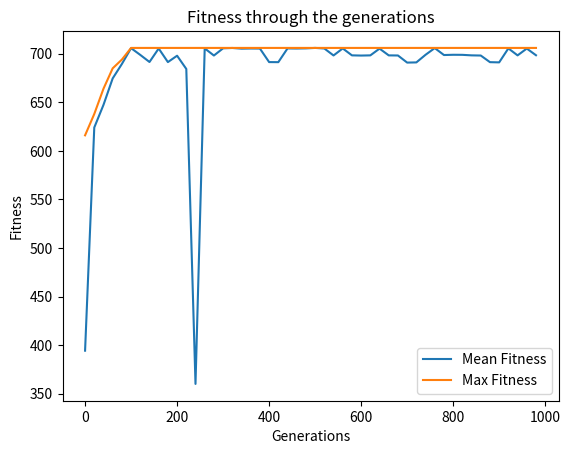

The matplotlib source for this figure:
import numpy as np
import random as rd

from random import randint

import matplotlib.pyplot as plt


def cal_fitness(weight, value, population, threshold):
    fitness = np.empty(population.shape[0])
    for i in range(population.shape[0]):
        S1 = np.sum(population[i] * value)
        S2 = np.sum(population[i] * weight)
        if S2 <= threshold:
            fitness[i] = S1
        else:
            fitness[i] = 0
    return fitness.astype(int)


def selection(fitness, num_parents, population):
    fitness = list(fitness)
    parents = np.empty((num_parents, population.shape[1]))
    for i in range(num_parents):
        max_fitness_idx = np.where(fitness == np.max(fitness))
        parents[i, :] = population[max_fitness_idx[0][0], :]
        fitness[max_fitness_idx[0][0]] = -999999
    return parents


def crossover(parents, num_offsprings):
    offsprings = np.empty((num_offsprings, parents.shape[1]))
    crossover_point = int(parents.shape[1] / 2)
    crossover_rate = 0.5
    i = 0
    while parents.shape[0] < num_offsprings:
        parent1_index = i % parents.shape[0]
        parent2_index = (i + 1) % parents.shape[0]
        x = rd.random()
        if x > crossover_rate:
            continue
        parent1_index = i % parents.shape[0]
        parent2_index = (i + 1) % parents.shape[0]
        offsprings[i, 0:crossover_point] = parents[parent1_index, 0:crossover_point]
        offsprings[i, crossover_point:] = parents[parent2_index, crossover_point:]
        i += 1
    return offsprings


def mutation(offsprings):
    mutants = np.empty((offsprings.shape))
    mutation_rate = 0.05
    for i in range(mutants.shape[0]):
        random_value = rd.random()
        mutants[i, :] = offsprings[i, :]
        if random_value > mutation_rate:
            continue
        int_random_value = randint(0, offsprings.shape[1] - 1)
        if mutants[i, int_random_value] == 0:
            mutants[i, int_random_value] = 1
        else:
            mutants[i, int_random_value] = 0
    return mutants


def optimize(weight, value, population, pop_size, num_generations, threshold):
    parameters, fitness_history = [], []
    num_parents = int(pop_size[0] / 2)
    num_offsprings = pop_size[0] - num_parents

    for _ in range(num_generations):
        fitness = cal_fitness(weight, value, population, threshold)
        fitness_history.append(fitness)
        parents = selection(fitness, num_parents, population)
        offsprings = crossover(parents, num_offsprings)
        mutants = mutation(offsprings)
        population[0:parents.shape[0], :] = parents
        population[parents.shape[0]:, :] = mutants

    print('Last generation: \n{}\n'.format(population))

    fitness_last_gen = cal_fitness(weight, value, population, threshold)
    print('Fitness of the last generation: \n{}\n'.format(fitness_last_gen))

    max_fitness = np.where(fitness_last_gen == np.max(fitness_last_gen))
    parameters.append(population[max_fitness[0][0], :])

    return parameters, fitness_history


if __name__ == '__main__':
    items = 100
    knapsack_threshold = 250

    item_index = np.arange(1, items + 1)
    weight = np.random.randint(1, 10, size=items)
    value = np.random.randint(1, 20, size=items)

    print('Generated items with random weight and value:')
    print('Item No.   Weight   Value')
    for i in range(item_index.shape[0]):
        print(f'{item_index[i]}          {weight[i]}         {value[i]}')

    solutions_per_pop = 100
    pop_size = (solutions_per_pop, item_index.shape[0])
    print('Population size = {}'.format(pop_size))

    initial_population = np.random.randint(2, size=pop_size)
    initial_population = initial_population.astype(int)

    num_iterations = 1000
    print('Initial population: \n{}'.format(initial_population))

    parameters, fitness_history = optimize(weight, value, initial_population, pop_size, num_iterations,
                                           knapsack_threshold)
    print('The optimized parameters for the given inputs are: \n{}'.format(parameters))
    selected = item_index * parameters  # chromosomes

    print('\nSelected items that will maximize the knapsack:')
    total_weight = 0
    total_value = 0
    counter = 0
    for i in range(selected.shape[1]):
        if selected[0][i] != 0:
            print('{}'.format(selected[0][i]), end=" ")
            total_weight += weight[i]
            total_value += value[i]
            counter += 1

    print("\nAmount of selected items: ", counter)
    print("Total weight is:", total_weight)
    print("Total value is:", total_value)
    print("Avg value of selected items is:", total_value / counter)
    print(f"Avg value out of {items} generated:", sum(value) / items)

    # plot
    fitness_history_mean = [np.mean(fitness_history[i]) for i in range(len(fitness_history)) if i % 20 == 0]
    print("Fitness mean is", fitness_history_mean)

    fitness_history_max = [np.max(fitness_history[i]) for i in range(len(fitness_history)) if i % 20 == 0]
    print("Fitness max is", fitness_history_max)

    plt.plot(list(range(0, num_iterations, 20)), fitness_history_mean, label='Mean Fitness')
    plt.plot(list(range(0, num_iterations, 20)), fitness_history_max, label='Max Fitness')

    plt.legend()
    plt.title('Fitness through the generations')
    plt.xlabel('Generations')
    plt.ylabel('Fitness')

    plt.show()
